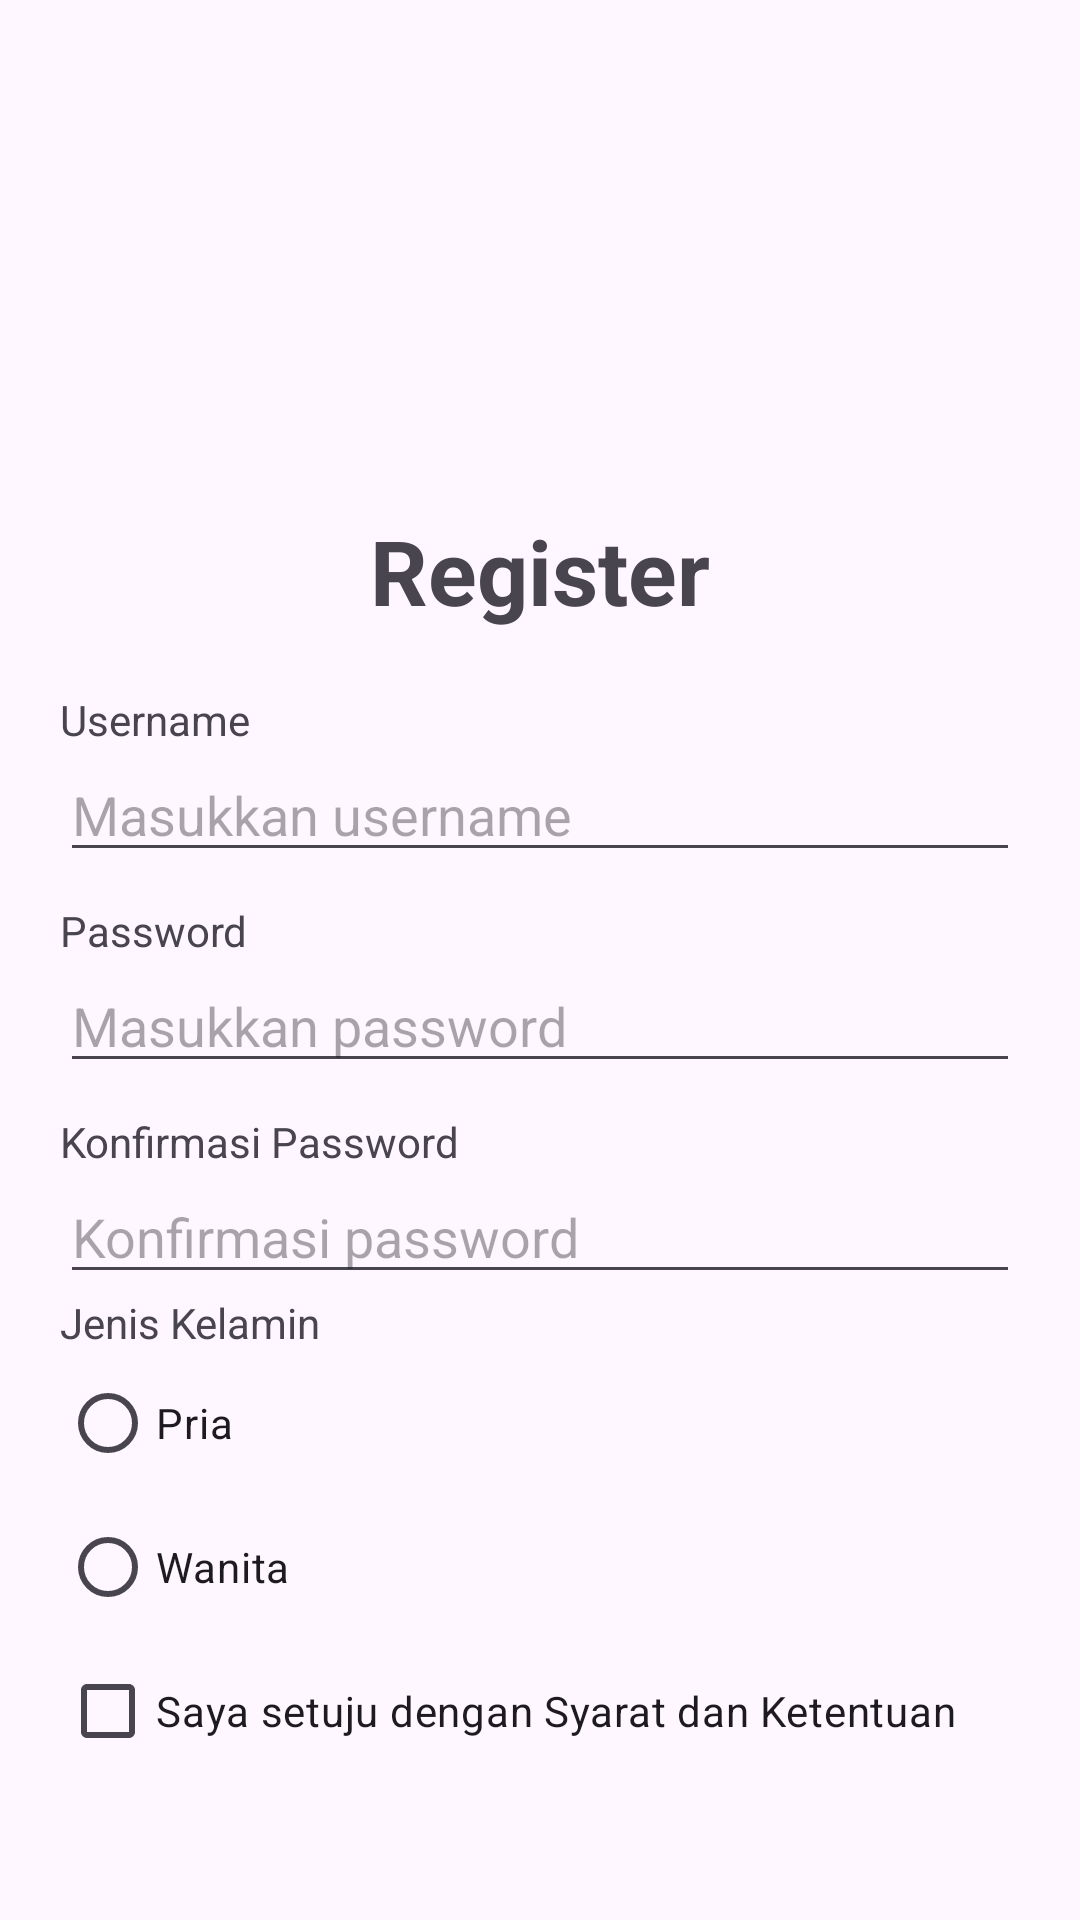

Here is an Android app screen rendered from its layout file. Give the layout XML and the strings, colors and styles it references.
<!-- AndroidManifest.xml: application theme Theme.Aufrida_3108 -->
<!-- res/layout/register.xml -->
<?xml version="1.0" encoding="utf-8"?>
<LinearLayout xmlns:android="http://schemas.android.com/apk/res/android"
    android:layout_width="match_parent"
    android:layout_height="match_parent"
    android:orientation="vertical"
    android:padding="20dp">

    <ImageView
        android:layout_width="100dp"
        android:layout_height="100dp"
        android:src="@drawable/logoamikom"
        android:layout_gravity="center"
        android:layout_marginTop="30dp"
        android:layout_marginBottom="20dp" />

    <TextView
        android:layout_width="wrap_content"
        android:layout_height="wrap_content"
        android:layout_gravity="center"
        android:text="Register"
        android:textSize="30sp"
        android:textStyle="bold"
        android:layout_marginBottom="20dp" />

    <TextView
        android:layout_width="wrap_content"
        android:layout_height="wrap_content"
        android:text="Username" />

    <EditText
        android:id="@+id/et_reg_username"
        android:layout_width="match_parent"
        android:layout_height="wrap_content"
        android:hint="Masukkan username"
        android:inputType="text" />


    <TextView
        android:layout_width="wrap_content"
        android:layout_height="wrap_content"
        android:text="Password"
        android:layout_marginTop="10dp" />

    <EditText
        android:id="@+id/et_reg_password"
        android:layout_width="match_parent"
        android:layout_height="wrap_content"
        android:hint="Masukkan password"
        android:inputType="textPassword" />

    <TextView
        android:layout_width="wrap_content"
        android:layout_height="wrap_content"
        android:text="Konfirmasi Password"
        android:layout_marginTop="10dp" />

    <EditText
        android:id="@+id/et_reg_ulangi_password"
        android:layout_width="match_parent"
        android:layout_height="wrap_content"
        android:hint="Konfirmasi password"
        android:inputType="textPassword" />

    <TextView
        android:layout_width="wrap_content"
        android:layout_height="wrap_content"
        android:text="Jenis Kelamin"/>

    <RadioGroup
        android:layout_width="wrap_content"
        android:layout_height="wrap_content">

        <RadioButton
            android:layout_width="wrap_content"
            android:layout_height="wrap_content"
            android:text="Pria"
            android:id="@+id/btn">
        </RadioButton>

        <RadioButton
            android:layout_width="wrap_content"
            android:layout_height="wrap_content"
            android:text="Wanita">
        </RadioButton>
    </RadioGroup>

    <CheckBox
        android:layout_width="wrap_content"
        android:layout_height="wrap_content"
        android:text="Saya setuju dengan Syarat dan Ketentuan">
    </CheckBox>

    <Button
        android:id="@+id/btn_register"
        android:layout_width="match_parent"
        android:layout_height="wrap_content"
        android:text="Register"
        android:layout_marginTop="20dp" />

    <Button
        android:id="@+id/btn_back_to_login"
        android:layout_width="match_parent"
        android:layout_height="wrap_content"
        android:text="Kembali ke Login" />

</LinearLayout>
<!-- resources referenced by this layout -->
<resources>
  <style name="Theme.Aufrida_3108" parent="Base.Theme.Aufrida_3108" />
  <style name="Base.Theme.Aufrida_3108" parent="Theme.Material3.DayNight.NoActionBar">
          
          
      </style>
</resources>
